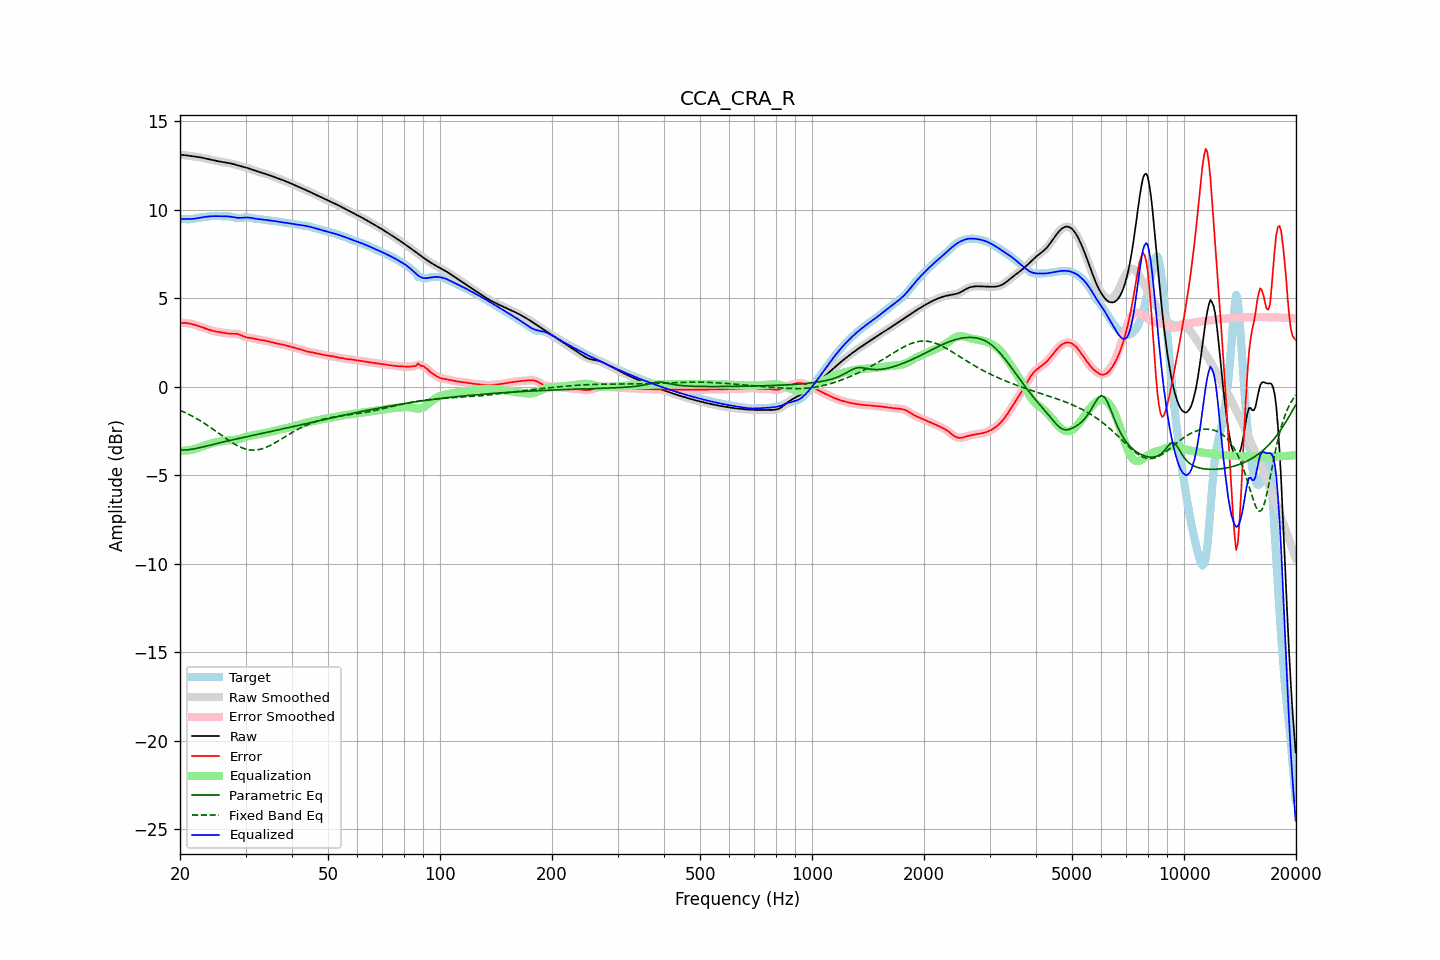

The file beside this chart, header and first rows:
frequency, raw, error, smoothed, error_smoothed, equalization, parametric_eq, fixed_band_eq, equalized_raw, equalized_smoothed, target
20.00, 13.11, 3.61, 13.11, 3.61, -3.61, -3.56, -1.32, 9.49, 9.49, 9.50
20.20, 13.10, 3.61, 13.10, 3.61, -3.62, -3.57, -1.36, 9.49, 9.49, 9.49
20.40, 13.10, 3.61, 13.10, 3.62, -3.61, -3.57, -1.40, 9.48, 9.48, 9.48
20.61, 13.09, 3.62, 13.09, 3.61, -3.61, -3.56, -1.44, 9.48, 9.48, 9.48
20.81, 13.08, 3.61, 13.08, 3.61, -3.60, -3.56, -1.49, 9.48, 9.48, 9.47
21.02, 13.07, 3.60, 13.07, 3.60, -3.59, -3.55, -1.53, 9.48, 9.48, 9.47
21.23, 13.05, 3.58, 13.05, 3.58, -3.58, -3.54, -1.58, 9.48, 9.48, 9.47
21.44, 13.04, 3.56, 13.04, 3.56, -3.56, -3.53, -1.63, 9.48, 9.48, 9.48
21.66, 13.03, 3.54, 13.03, 3.54, -3.54, -3.51, -1.67, 9.49, 9.49, 9.49
21.87, 13.02, 3.51, 13.02, 3.51, -3.51, -3.50, -1.72, 9.51, 9.51, 9.51
22.09, 13.00, 3.48, 13.00, 3.48, -3.48, -3.48, -1.77, 9.52, 9.52, 9.52
22.31, 12.99, 3.45, 12.99, 3.45, -3.45, -3.46, -1.83, 9.54, 9.54, 9.54
22.54, 12.98, 3.42, 12.98, 3.42, -3.42, -3.44, -1.88, 9.56, 9.55, 9.55
22.76, 12.96, 3.39, 12.96, 3.39, -3.39, -3.42, -1.94, 9.57, 9.57, 9.57
22.99, 12.94, 3.36, 12.94, 3.36, -3.36, -3.40, -1.99, 9.58, 9.58, 9.58
23.22, 12.92, 3.33, 12.92, 3.33, -3.33, -3.38, -2.05, 9.60, 9.60, 9.60
23.45, 12.90, 3.29, 12.90, 3.29, -3.29, -3.35, -2.11, 9.61, 9.61, 9.61
23.69, 12.88, 3.26, 12.88, 3.26, -3.26, -3.33, -2.17, 9.62, 9.62, 9.62
23.92, 12.86, 3.23, 12.86, 3.23, -3.23, -3.31, -2.23, 9.63, 9.63, 9.63
24.16, 12.84, 3.20, 12.84, 3.20, -3.20, -3.29, -2.29, 9.64, 9.64, 9.64
24.40, 12.82, 3.18, 12.82, 3.18, -3.18, -3.26, -2.36, 9.64, 9.64, 9.65
24.65, 12.80, 3.15, 12.80, 3.15, -3.16, -3.24, -2.42, 9.65, 9.65, 9.65
24.89, 12.78, 3.13, 12.78, 3.13, -3.14, -3.22, -2.49, 9.65, 9.65, 9.65
25.14, 12.76, 3.12, 12.76, 3.12, -3.12, -3.20, -2.55, 9.65, 9.65, 9.65
25.39, 12.74, 3.10, 12.74, 3.10, -3.10, -3.17, -2.62, 9.64, 9.64, 9.64
25.65, 12.73, 3.09, 12.73, 3.09, -3.08, -3.15, -2.68, 9.64, 9.64, 9.64
25.91, 12.71, 3.07, 12.71, 3.07, -3.07, -3.13, -2.75, 9.64, 9.64, 9.64
26.16, 12.69, 3.06, 12.69, 3.06, -3.05, -3.11, -2.81, 9.64, 9.64, 9.64
26.43, 12.68, 3.04, 12.68, 3.04, -3.04, -3.09, -2.88, 9.64, 9.64, 9.64
26.69, 12.67, 3.03, 12.67, 3.03, -3.03, -3.07, -2.94, 9.64, 9.64, 9.64
26.96, 12.65, 3.01, 12.65, 3.01, -3.02, -3.05, -3.01, 9.63, 9.63, 9.64
27.23, 12.64, 3.00, 12.64, 3.01, -3.02, -3.03, -3.07, 9.62, 9.62, 9.63
27.50, 12.62, 3.00, 12.62, 3.00, -3.01, -3.00, -3.13, 9.61, 9.61, 9.61
27.77, 12.59, 3.00, 12.59, 3.00, -3.00, -2.98, -3.18, 9.59, 9.59, 9.59
28.05, 12.57, 3.00, 12.57, 3.00, -2.99, -2.96, -3.24, 9.57, 9.57, 9.56
28.33, 12.54, 3.00, 12.54, 3.00, -2.98, -2.94, -3.29, 9.56, 9.56, 9.54
28.62, 12.51, 2.98, 12.51, 2.98, -2.96, -2.92, -3.34, 9.55, 9.55, 9.53
28.90, 12.49, 2.95, 12.49, 2.95, -2.94, -2.90, -3.38, 9.55, 9.55, 9.53
29.19, 12.46, 2.92, 12.46, 2.92, -2.91, -2.89, -3.42, 9.55, 9.55, 9.55
29.48, 12.44, 2.87, 12.44, 2.88, -2.88, -2.87, -3.46, 9.56, 9.56, 9.57
29.78, 12.42, 2.84, 12.42, 2.84, -2.85, -2.85, -3.49, 9.56, 9.56, 9.58
30.08, 12.39, 2.81, 12.39, 2.81, -2.82, -2.83, -3.52, 9.57, 9.57, 9.59
30.38, 12.37, 2.79, 12.37, 2.79, -2.80, -2.81, -3.54, 9.57, 9.57, 9.58
30.68, 12.34, 2.77, 12.34, 2.77, -2.77, -2.79, -3.56, 9.56, 9.56, 9.56
30.99, 12.30, 2.76, 12.31, 2.76, -2.75, -2.77, -3.57, 9.55, 9.55, 9.54
31.30, 12.27, 2.75, 12.27, 2.75, -2.74, -2.75, -3.57, 9.54, 9.54, 9.52
31.61, 12.24, 2.73, 12.24, 2.73, -2.72, -2.73, -3.57, 9.52, 9.52, 9.51
31.93, 12.21, 2.70, 12.21, 2.70, -2.70, -2.71, -3.57, 9.50, 9.50, 9.50
32.24, 12.18, 2.68, 12.18, 2.68, -2.69, -2.69, -3.56, 9.49, 9.49, 9.50
32.57, 12.15, 2.66, 12.15, 2.67, -2.67, -2.67, -3.54, 9.48, 9.48, 9.49
32.89, 12.13, 2.65, 12.12, 2.65, -2.66, -2.65, -3.52, 9.47, 9.47, 9.47
33.22, 12.10, 2.64, 12.10, 2.64, -2.64, -2.63, -3.50, 9.46, 9.46, 9.46
33.55, 12.07, 2.63, 12.07, 2.63, -2.62, -2.61, -3.47, 9.45, 9.45, 9.44
33.89, 12.04, 2.61, 12.04, 2.61, -2.60, -2.59, -3.43, 9.44, 9.44, 9.43
34.23, 12.01, 2.59, 12.01, 2.59, -2.59, -2.57, -3.40, 9.43, 9.43, 9.42
34.57, 11.98, 2.57, 11.98, 2.57, -2.57, -2.55, -3.36, 9.41, 9.41, 9.41
34.92, 11.95, 2.55, 11.95, 2.55, -2.55, -2.53, -3.31, 9.40, 9.40, 9.40
35.27, 11.91, 2.52, 11.91, 2.52, -2.52, -2.51, -3.27, 9.39, 9.39, 9.39
35.62, 11.88, 2.50, 11.88, 2.50, -2.50, -2.49, -3.22, 9.38, 9.38, 9.38
35.97, 11.85, 2.48, 11.85, 2.48, -2.48, -2.47, -3.17, 9.36, 9.36, 9.37
... 635 more rows
